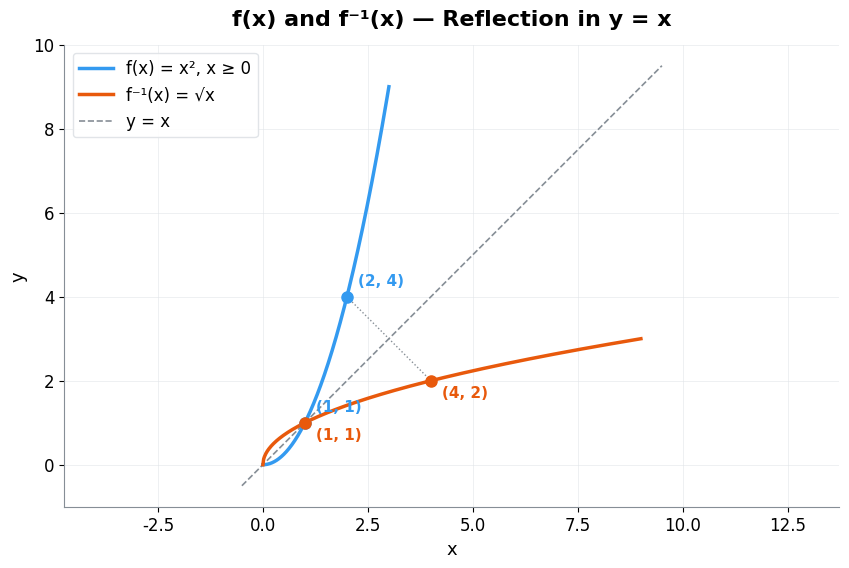
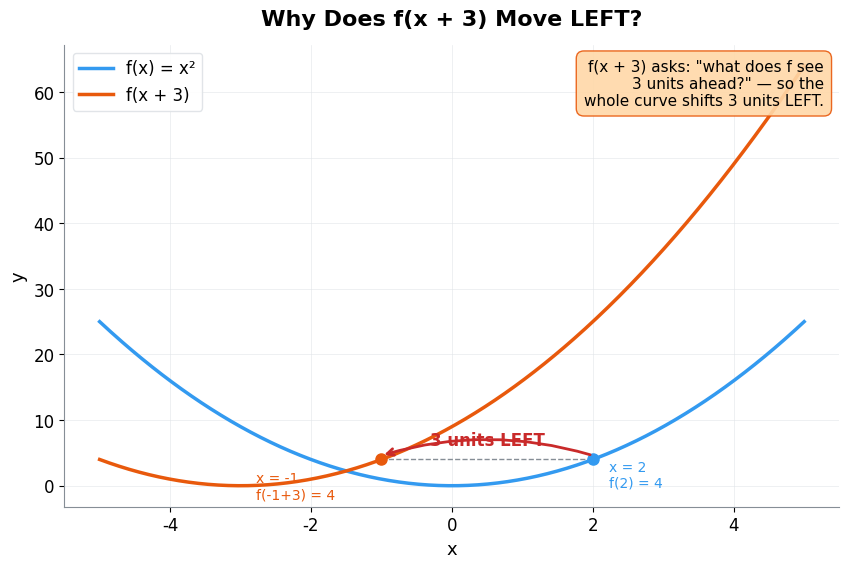
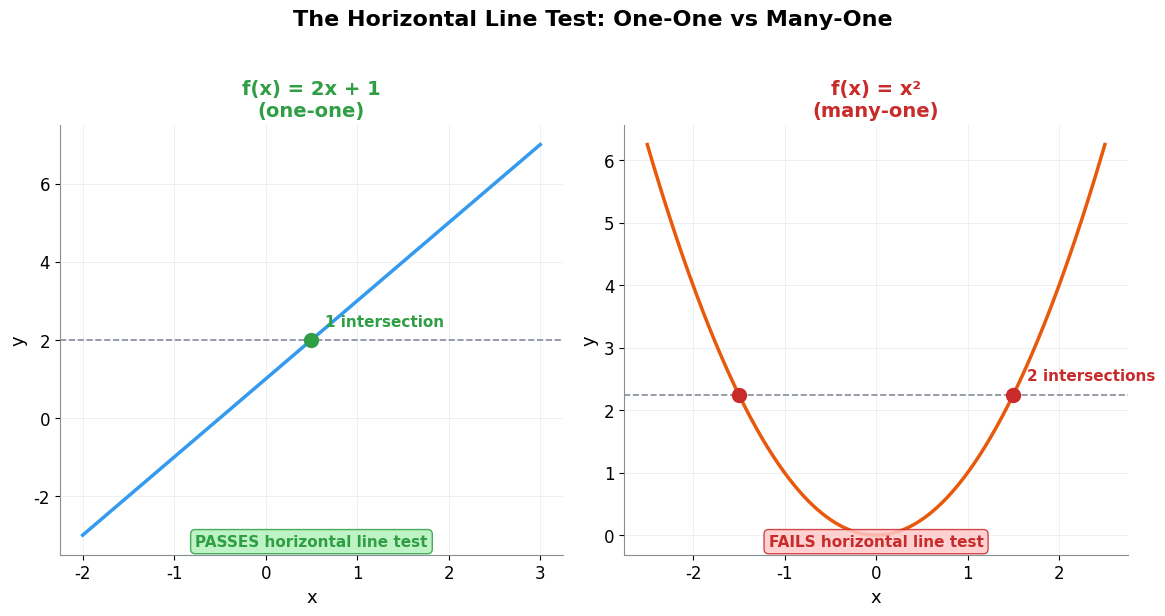
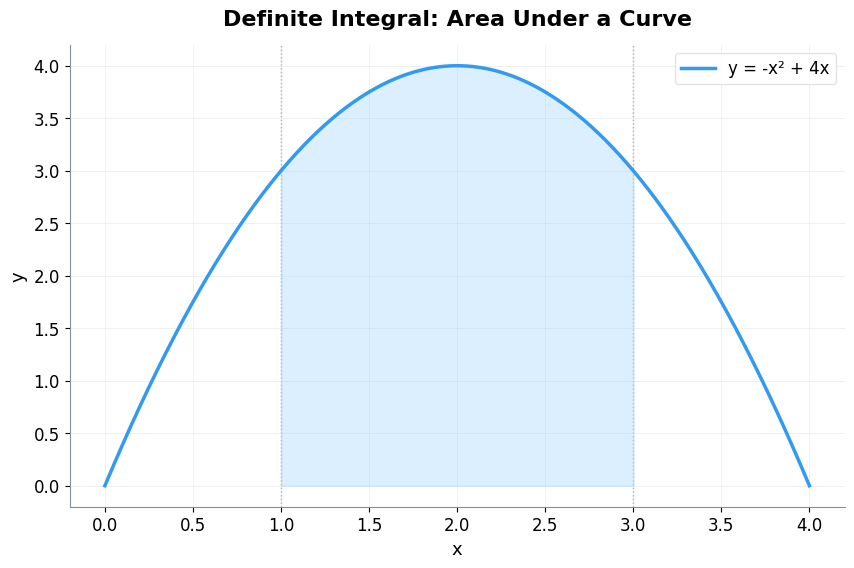
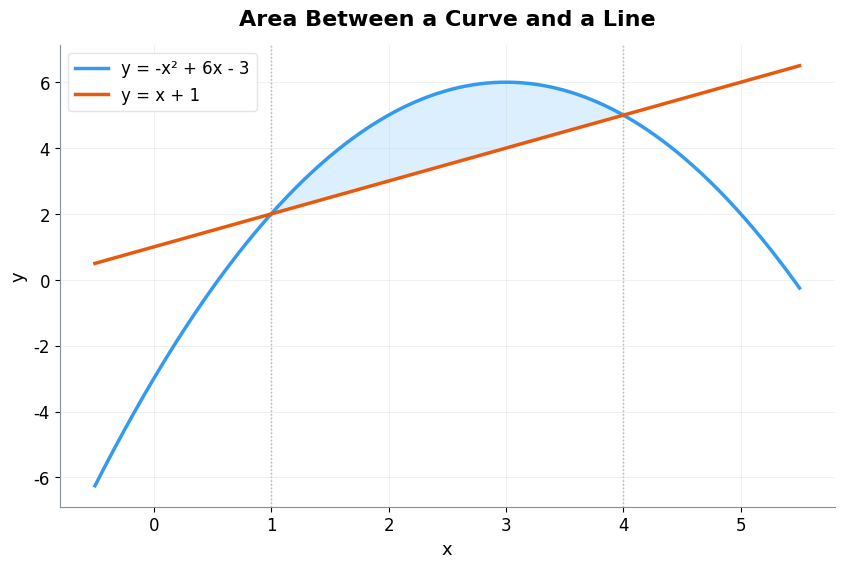
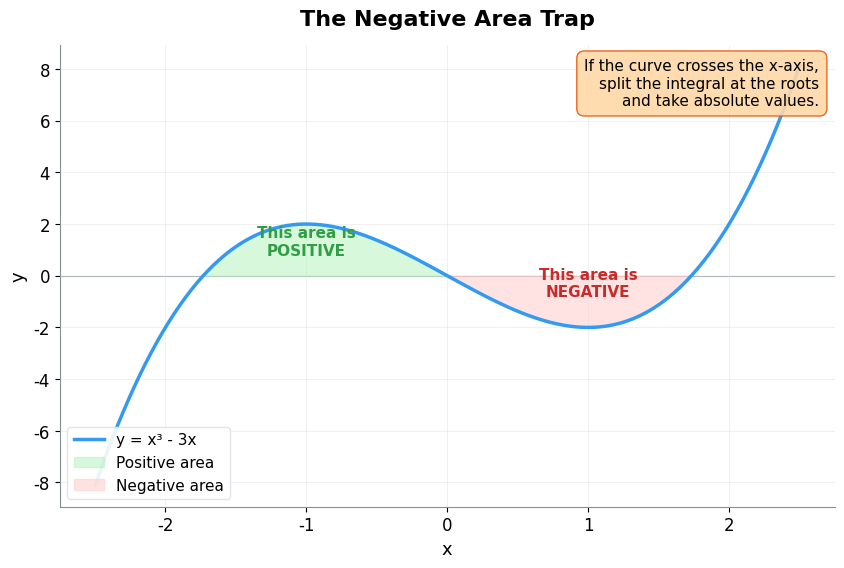
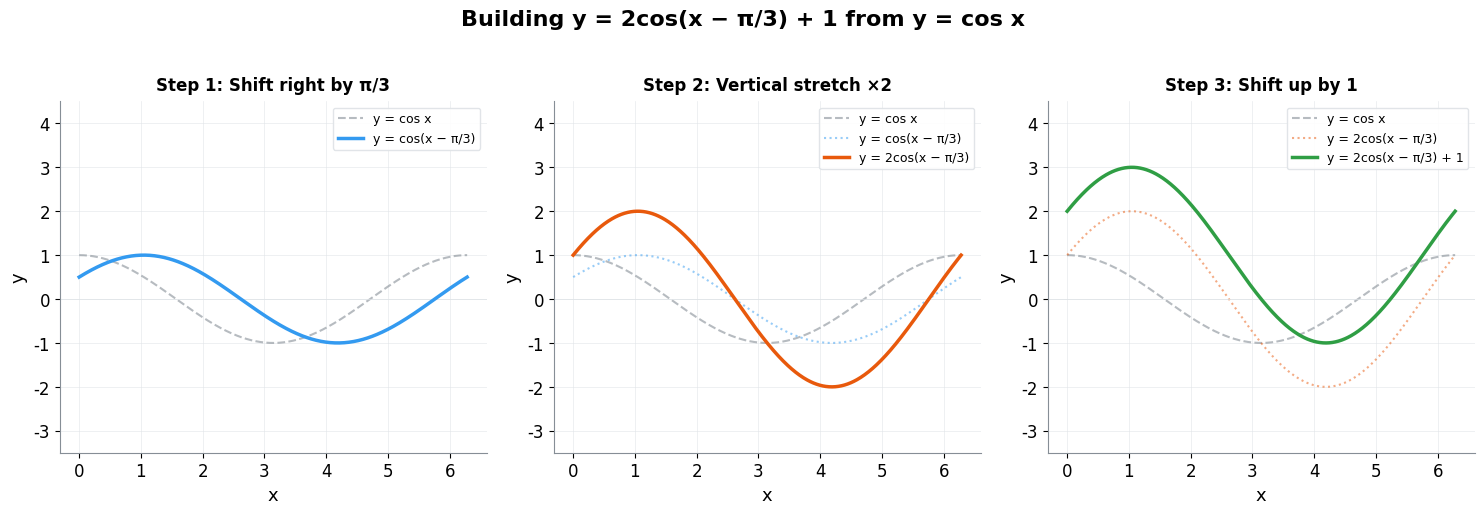

Write Python code to recreate these figures, in order.
"""
diagram_generator.py — Generate brand-consistent mathematical SVG diagrams.

Uses the ExamPilot colour palette and clean, modern styling suitable for
educational web content. Produces vector SVG output at 10x6 figure size.

Usage:
    python diagram_generator.py [output_directory]

Requires: matplotlib, numpy (add matplotlib>=3.8.0 to requirements.txt)
"""

import os
import math
from pathlib import Path

import matplotlib
matplotlib.use('Agg')  # headless backend — no GUI required

import matplotlib.pyplot as plt
import matplotlib.patches as mpatches
from matplotlib.lines import Line2D
import numpy as np


# ---------------------------------------------------------------------------
# Brand palette (ExamPilot / Excalidraw)
# ---------------------------------------------------------------------------
BRAND_COLORS = {
    'blue':        '#a5d8ff',
    'blue_dark':   '#339af0',
    'green':       '#b2f2bb',
    'green_dark':  '#2f9e44',
    'orange':      '#ffd8a8',
    'orange_dark': '#e8590c',
    'red':         '#ffc9c9',
    'red_dark':    '#c92a2a',
    'purple':      '#d0bfff',
    'purple_dark': '#7950f2',
    'indigo':      '#dbe4ff',
    'indigo_dark': '#5c7cfa',
    'grey':        '#868e96',
    'grey_light':  '#dee2e6',
    'bg':          '#ffffff',
}

# Ordered list for automatic colour cycling
_CYCLE = [
    BRAND_COLORS['blue_dark'],
    BRAND_COLORS['orange_dark'],
    BRAND_COLORS['green_dark'],
    BRAND_COLORS['purple_dark'],
    BRAND_COLORS['red_dark'],
    BRAND_COLORS['indigo_dark'],
]


class DiagramGenerator:
    """Generate clean, brand-consistent mathematical SVG diagrams."""

    def __init__(self, output_dir: str = '.', brand_colors: dict | None = None):
        self.output_dir = Path(output_dir)
        self.output_dir.mkdir(parents=True, exist_ok=True)
        self.colors = brand_colors or BRAND_COLORS
        self._apply_global_style()

    # ------------------------------------------------------------------
    # Global style
    # ------------------------------------------------------------------

    @staticmethod
    def _apply_global_style():
        """Set matplotlib rcParams for a clean, modern look."""
        plt.rcParams.update({
            'font.family':        'sans-serif',
            'font.sans-serif':    ['DejaVu Sans', 'Arial', 'Helvetica', 'sans-serif'],
            'font.size':          12,
            'axes.titlesize':     16,
            'axes.titleweight':   'bold',
            'axes.labelsize':     13,
            'axes.spines.top':    False,
            'axes.spines.right':  False,
            'axes.edgecolor':     BRAND_COLORS['grey'],
            'axes.linewidth':     0.8,
            'axes.grid':          True,
            'grid.color':         BRAND_COLORS['grey_light'],
            'grid.linewidth':     0.5,
            'grid.alpha':         0.7,
            'legend.frameon':     True,
            'legend.framealpha':  0.9,
            'legend.edgecolor':   BRAND_COLORS['grey_light'],
            'legend.fontsize':    12,
            'figure.facecolor':   BRAND_COLORS['bg'],
            'axes.facecolor':     BRAND_COLORS['bg'],
            'savefig.facecolor':  BRAND_COLORS['bg'],
            'figure.figsize':     (10, 6),
            'figure.dpi':         300,
        })

    # ------------------------------------------------------------------
    # Internal helpers
    # ------------------------------------------------------------------

    def _save(self, fig, filename: str):
        """Save figure as SVG with tight bounding box."""
        path = self.output_dir / filename
        fig.savefig(str(path), format='svg', bbox_inches='tight', pad_inches=0.3)
        plt.close(fig)
        print(f'  -> {path}')

    @staticmethod
    def _linspace(domain, n=500):
        return np.linspace(domain[0], domain[1], n)

    def _color(self, index: int) -> str:
        return _CYCLE[index % len(_CYCLE)]

    @staticmethod
    def _set_equal_aspect(ax, domain_x, domain_y):
        """Set equal aspect ratio with some padding."""
        ax.set_aspect('equal', adjustable='datalim')
        pad_x = (domain_x[1] - domain_x[0]) * 0.08
        pad_y = (domain_y[1] - domain_y[0]) * 0.08
        ax.set_xlim(domain_x[0] - pad_x, domain_x[1] + pad_x)
        ax.set_ylim(domain_y[0] - pad_y, domain_y[1] + pad_y)

    # ------------------------------------------------------------------
    # 1. Inverse function reflection
    # ------------------------------------------------------------------

    def inverse_function_reflection(
        self, f, f_inv, domain_f, domain_finv,
        label_f, label_finv, key_points,
        filename, title=None,
    ):
        """Draw f(x) and f^{-1}(x) with y=x mirror line and labelled points."""
        fig, ax = plt.subplots()

        # --- curves ---
        x_f = self._linspace(domain_f)
        y_f = np.array([f(xi) for xi in x_f])

        x_fi = self._linspace(domain_finv)
        y_fi = np.array([f_inv(xi) for xi in x_fi])

        ax.plot(x_f, y_f, color=self._color(0), linewidth=2.5, label=label_f, zorder=3)
        ax.plot(x_fi, y_fi, color=self._color(1), linewidth=2.5, label=label_finv, zorder=3)

        # --- y = x mirror ---
        all_vals = np.concatenate([x_f, y_f, x_fi, y_fi])
        lo, hi = float(np.min(all_vals)) - 0.5, float(np.max(all_vals)) + 0.5
        ax.plot([lo, hi], [lo, hi], color=self.colors['grey'], linewidth=1.2,
                linestyle='--', label='y = x', zorder=2)

        # --- key points ---
        for (px, py) in key_points:
            # point on f
            ax.plot(px, py, 'o', color=self._color(0), markersize=8, zorder=4)
            ax.annotate(f'({px}, {py})', (px, py),
                        textcoords='offset points', xytext=(8, 8),
                        fontsize=11, color=self._color(0), fontweight='bold')
            # mirrored point on f_inv
            ax.plot(py, px, 'o', color=self._color(1), markersize=8, zorder=4)
            ax.annotate(f'({py}, {px})', (py, px),
                        textcoords='offset points', xytext=(8, -12),
                        fontsize=11, color=self._color(1), fontweight='bold')
            # connecting dotted line
            ax.plot([px, py], [py, px], ':', color=self.colors['grey'], linewidth=1, zorder=2)

        ax.legend(loc='upper left', fontsize=12)
        if title:
            ax.set_title(title, pad=14)
        ax.set_xlabel('x')
        ax.set_ylabel('y')
        ax.set_aspect('equal', adjustable='datalim')
        self._save(fig, filename)

    # ------------------------------------------------------------------
    # 2. Horizontal shift explanation
    # ------------------------------------------------------------------

    def horizontal_shift_explanation(
        self, f, shift, label_f, filename, title=None,
    ):
        """Visual explanation of why f(x + a) moves LEFT by a units."""
        fig, ax = plt.subplots()

        domain = (-5, 5)
        x = self._linspace(domain)
        y_orig = np.array([f(xi) for xi in x])
        y_shift = np.array([f(xi + shift) for xi in x])

        shifted_label = f'f(x + {shift})'

        ax.plot(x, y_orig, color=self._color(0), linewidth=2.5,
                label=label_f, zorder=3)
        ax.plot(x, y_shift, color=self._color(1), linewidth=2.5,
                label=shifted_label, zorder=3)

        # --- annotation: pick a y-value produced by f, show both x-values ---
        # Use the output at x = 2 for original
        demo_x = 2
        demo_y = f(demo_x)
        shifted_x = demo_x - shift  # same output happens here for f(x+shift)

        # horizontal dashed line at demo_y
        ax.plot([shifted_x, demo_x], [demo_y, demo_y],
                linestyle='--', color=self.colors['grey'], linewidth=1, zorder=2)

        # dots
        ax.plot(demo_x, demo_y, 'o', color=self._color(0), markersize=8, zorder=4)
        ax.plot(shifted_x, demo_y, 'o', color=self._color(1), markersize=8, zorder=4)

        # annotation arrow from original point to shifted point
        ax.annotate(
            '',
            xy=(shifted_x, demo_y + 0.6),
            xytext=(demo_x, demo_y + 0.6),
            arrowprops=dict(
                arrowstyle='->', color=self.colors['red_dark'],
                linewidth=2, connectionstyle='arc3,rad=0.15',
            ),
            zorder=5,
        )
        mid_x = (demo_x + shifted_x) / 2
        ax.text(mid_x, demo_y + 1.6,
                f'{shift} units LEFT',
                ha='center', va='bottom', fontsize=12, fontweight='bold',
                color=self.colors['red_dark'])

        # label the points
        ax.annotate(f'x = {demo_x}\nf({demo_x}) = {demo_y:.0f}',
                     (demo_x, demo_y),
                     textcoords='offset points', xytext=(12, -20),
                     fontsize=10, color=self._color(0))
        ax.annotate(f'x = {shifted_x}\nf({shifted_x}+{shift}) = {demo_y:.0f}',
                     (shifted_x, demo_y),
                     textcoords='offset points', xytext=(-90, -28),
                     fontsize=10, color=self._color(1))

        # explanatory text box
        explanation = (
            f'f(x + {shift}) asks: "what does f see\n'
            f'{shift} units ahead?" — so the\n'
            f'whole curve shifts {shift} units LEFT.'
        )
        ax.text(0.98, 0.97, explanation, transform=ax.transAxes,
                fontsize=11, va='top', ha='right',
                bbox=dict(boxstyle='round,pad=0.5', facecolor=self.colors['orange'],
                          edgecolor=self.colors['orange_dark'], alpha=0.9))

        ax.legend(loc='upper left', fontsize=12)
        if title:
            ax.set_title(title, pad=14)
        ax.set_xlabel('x')
        ax.set_ylabel('y')
        self._save(fig, filename)

    # ------------------------------------------------------------------
    # 3. One-one vs many-one (horizontal line test)
    # ------------------------------------------------------------------

    def one_one_vs_many_one(
        self, f_one, f_many, domain_one, domain_many,
        label_one, label_many, filename, title=None,
    ):
        """Side-by-side: one-one (passes HLT) vs many-one (fails HLT)."""
        fig, (ax1, ax2) = plt.subplots(1, 2, figsize=(12, 6))

        # --- left panel: one-one ---
        x1 = self._linspace(domain_one)
        y1 = np.array([f_one(xi) for xi in x1])
        ax1.plot(x1, y1, color=self._color(0), linewidth=2.5, zorder=3)

        # horizontal test line
        test_y1 = float(f_one((domain_one[0] + domain_one[1]) / 2))
        ax1.axhline(test_y1, color=self.colors['grey'], linestyle='--', linewidth=1.2, zorder=2)

        # find intersection
        from scipy.optimize import brentq  # noqa: delayed import to keep module lightweight
        try:
            ix = brentq(lambda x: f_one(x) - test_y1, domain_one[0], domain_one[1])
            ax1.plot(ix, test_y1, 'o', color=self.colors['green_dark'], markersize=10, zorder=4)
            ax1.annotate('1 intersection',
                         (ix, test_y1), textcoords='offset points', xytext=(10, 10),
                         fontsize=11, color=self.colors['green_dark'], fontweight='bold')
        except Exception:
            pass

        ax1.set_title(label_one, fontsize=14, color=self.colors['green_dark'])
        ax1.text(0.5, 0.02, 'PASSES horizontal line test',
                 transform=ax1.transAxes, ha='center', fontsize=11,
                 color=self.colors['green_dark'], fontweight='bold',
                 bbox=dict(boxstyle='round,pad=0.3', facecolor=self.colors['green'],
                           edgecolor=self.colors['green_dark'], alpha=0.85))
        ax1.set_xlabel('x')
        ax1.set_ylabel('y')

        # --- right panel: many-one ---
        x2 = self._linspace(domain_many)
        y2 = np.array([f_many(xi) for xi in x2])
        ax2.plot(x2, y2, color=self._color(1), linewidth=2.5, zorder=3)

        # horizontal test line — choose a y that crosses twice
        y_mid = float(f_many(domain_many[1] * 0.6))
        ax2.axhline(y_mid, color=self.colors['grey'], linestyle='--', linewidth=1.2, zorder=2)

        # find intersections
        intersections = []
        xs = self._linspace(domain_many, 2000)
        ys = np.array([f_many(xi) - y_mid for xi in xs])
        for i in range(len(ys) - 1):
            if ys[i] * ys[i + 1] < 0:
                try:
                    root = brentq(lambda x: f_many(x) - y_mid, float(xs[i]), float(xs[i + 1]))
                    intersections.append(root)
                except Exception:
                    pass

        for ix_val in intersections:
            ax2.plot(ix_val, y_mid, 'o', color=self.colors['red_dark'], markersize=10, zorder=4)

        if len(intersections) >= 2:
            ax2.annotate(f'{len(intersections)} intersections',
                         (intersections[-1], y_mid),
                         textcoords='offset points', xytext=(10, 10),
                         fontsize=11, color=self.colors['red_dark'], fontweight='bold')

        ax2.set_title(label_many, fontsize=14, color=self.colors['red_dark'])
        ax2.text(0.5, 0.02, 'FAILS horizontal line test',
                 transform=ax2.transAxes, ha='center', fontsize=11,
                 color=self.colors['red_dark'], fontweight='bold',
                 bbox=dict(boxstyle='round,pad=0.3', facecolor=self.colors['red'],
                           edgecolor=self.colors['red_dark'], alpha=0.85))
        ax2.set_xlabel('x')
        ax2.set_ylabel('y')

        if title:
            fig.suptitle(title, fontsize=16, fontweight='bold', y=1.02)

        fig.tight_layout()
        self._save(fig, filename)

    # ------------------------------------------------------------------
    # 4. Generic single transformation
    # ------------------------------------------------------------------

    def function_transformation(
        self, f, transform_f, domain,
        label_original, label_transformed,
        transform_description, filename, title=None,
    ):
        """Show original f(x) and one transformed version on the same axes."""
        fig, ax = plt.subplots()

        x = self._linspace(domain)
        y_orig = np.array([f(xi) for xi in x])
        y_trans = np.array([transform_f(xi) for xi in x])

        ax.plot(x, y_orig, color=self._color(0), linewidth=2.5,
                label=label_original, zorder=3)
        ax.plot(x, y_trans, color=self._color(1), linewidth=2.5,
                label=label_transformed, zorder=3)

        ax.text(0.98, 0.97, transform_description, transform=ax.transAxes,
                fontsize=11, va='top', ha='right',
                bbox=dict(boxstyle='round,pad=0.5', facecolor=self.colors['indigo'],
                          edgecolor=self.colors['indigo_dark'], alpha=0.85))

        ax.legend(loc='upper left', fontsize=12)
        if title:
            ax.set_title(title, pad=14)
        ax.set_xlabel('x')
        ax.set_ylabel('y')
        self._save(fig, filename)

    # ------------------------------------------------------------------
    # 5. Transformation grid (2x2 or 2x3)
    # ------------------------------------------------------------------

    def transformation_grid(
        self, f, domain, transformations, filename, title=None,
    ):
        """Grid of transformations of the same base function.

        Args:
            transformations: list of dicts with keys:
                'func'        — callable
                'label'       — e.g. "y = f(x) + 2"
                'description' — e.g. "Shift up by 2"
                'color'       — optional colour override
        """
        n = len(transformations)
        cols = min(n, 3)
        rows = math.ceil(n / cols)
        fig, axes = plt.subplots(rows, cols, figsize=(5 * cols, 5 * rows))
        if n == 1:
            axes = [axes]
        else:
            axes = axes.flatten()

        x = self._linspace(domain)
        y_base = np.array([f(xi) for xi in x])

        for i, t in enumerate(transformations):
            ax = axes[i]
            y_t = np.array([t['func'](xi) for xi in x])
            color = t.get('color', self._color(i))

            ax.plot(x, y_base, color=self.colors['grey'], linewidth=1.5,
                    linestyle='--', label='f(x)', zorder=2)
            ax.plot(x, y_t, color=color, linewidth=2.5,
                    label=t['label'], zorder=3)

            ax.set_title(t['description'], fontsize=13, pad=8)
            ax.legend(loc='upper left', fontsize=10)
            ax.set_xlabel('x', fontsize=10)
            ax.set_ylabel('y', fontsize=10)

        # hide unused axes
        for j in range(n, len(axes)):
            axes[j].set_visible(False)

        if title:
            fig.suptitle(title, fontsize=16, fontweight='bold', y=1.02)

        fig.tight_layout()
        self._save(fig, filename)

    # ------------------------------------------------------------------
    # 6. Generic curves with annotations
    # ------------------------------------------------------------------

    def curve_with_annotations(
        self, curves, annotations, domain, filename, title=None,
    ):
        """Plot one or more curves with text/arrow annotations.

        Args:
            curves: list of dicts with keys:
                'func'  — callable
                'label' — legend label
                'color' — optional
                'style' — optional line style (default '-')
            annotations: list of dicts with keys:
                'text'       — annotation text
                'xy'         — (x, y) point to annotate
                'xytext'     — (x, y) text position
                'arrowprops' — optional dict (defaults to brand arrow)
            domain: (xmin, xmax)
        """
        fig, ax = plt.subplots()
        x = self._linspace(domain)

        for i, c in enumerate(curves):
            y = np.array([c['func'](xi) for xi in x])
            color = c.get('color', self._color(i))
            style = c.get('style', '-')
            ax.plot(x, y, color=color, linewidth=2.5, linestyle=style,
                    label=c.get('label', ''), zorder=3)

        for ann in annotations:
            props = ann.get('arrowprops', dict(
                arrowstyle='->', color=self.colors['grey'], linewidth=1.5,
            ))
            ax.annotate(
                ann['text'], xy=ann['xy'], xytext=ann['xytext'],
                fontsize=11, fontweight='bold',
                arrowprops=props, zorder=5,
            )

        ax.legend(fontsize=12)
        if title:
            ax.set_title(title, pad=14)
        ax.set_xlabel('x')
        ax.set_ylabel('y')
        self._save(fig, filename)

    # ------------------------------------------------------------------
    # 7. Shaded area between curves
    # ------------------------------------------------------------------

    def shaded_area(
        self, f, g, x_range, filename, title=None,
        shade_color=None, label_f=None, label_g=None,
    ):
        """Shade the area between two curves (useful for integration).

        Args:
            f: upper curve callable (or None for x-axis, i.e. y=0)
            g: lower curve callable (or None for x-axis, i.e. y=0)
            x_range: (a, b) integration limits
        """
        fig, ax = plt.subplots()

        pad = (x_range[1] - x_range[0]) * 0.5
        full_domain = (x_range[0] - pad, x_range[1] + pad)
        x_full = self._linspace(full_domain)
        x_shade = self._linspace(x_range)

        f_vals_full = np.array([f(xi) for xi in x_full]) if f else np.zeros_like(x_full)
        g_vals_full = np.array([g(xi) for xi in x_full]) if g else np.zeros_like(x_full)
        f_vals_shade = np.array([f(xi) for xi in x_shade]) if f else np.zeros_like(x_shade)
        g_vals_shade = np.array([g(xi) for xi in x_shade]) if g else np.zeros_like(x_shade)

        s_color = shade_color or self.colors['blue']

        if f:
            ax.plot(x_full, f_vals_full, color=self._color(0), linewidth=2.5,
                    label=label_f or 'f(x)', zorder=3)
        if g:
            ax.plot(x_full, g_vals_full, color=self._color(1), linewidth=2.5,
                    label=label_g or 'g(x)', zorder=3)

        ax.fill_between(x_shade, f_vals_shade, g_vals_shade,
                         color=s_color, alpha=0.4, zorder=2)

        # vertical dashed lines at limits
        for bnd in x_range:
            ax.axvline(bnd, color=self.colors['grey'], linestyle=':', linewidth=1, zorder=1)

        ax.legend(fontsize=12)
        if title:
            ax.set_title(title, pad=14)
        ax.set_xlabel('x')
        ax.set_ylabel('y')
        self._save(fig, filename)

    # ------------------------------------------------------------------
    # 8. Stationary points diagram
    # ------------------------------------------------------------------

    def stationary_points_diagram(
        self, f, f_prime, domain, stat_points, filename, title=None,
    ):
        """Show a curve with classified stationary points.

        Args:
            stat_points: list of dicts with:
                'x'    — x-coordinate
                'type' — 'max', 'min', or 'inflection'
        """
        fig, ax = plt.subplots()

        x = self._linspace(domain)
        y = np.array([f(xi) for xi in x])
        ax.plot(x, y, color=self._color(0), linewidth=2.5, zorder=3)

        type_styles = {
            'max':        {'color': self.colors['red_dark'],    'marker': 'v', 'label': 'Maximum'},
            'min':        {'color': self.colors['green_dark'],  'marker': '^', 'label': 'Minimum'},
            'inflection': {'color': self.colors['purple_dark'], 'marker': 's', 'label': 'Inflection'},
        }

        labelled_types = set()
        for sp in stat_points:
            sx = sp['x']
            sy = f(sx)
            stype = sp['type']
            style = type_styles.get(stype, type_styles['inflection'])

            lbl = style['label'] if stype not in labelled_types else None
            labelled_types.add(stype)

            ax.plot(sx, sy, marker=style['marker'], color=style['color'],
                    markersize=12, zorder=5, label=lbl, markeredgecolor='white',
                    markeredgewidth=1.5)

            offset_y = 12 if stype == 'min' else -16
            ax.annotate(
                f'{style["label"]}\n({sx:.1f}, {sy:.1f})',
                (sx, sy),
                textcoords='offset points', xytext=(14, offset_y),
                fontsize=10, color=style['color'], fontweight='bold',
                arrowprops=dict(arrowstyle='->', color=style['color'], linewidth=1.2),
            )

            # tangent line at stationary point (slope = 0)
            tangent_w = (domain[1] - domain[0]) * 0.08
            ax.plot([sx - tangent_w, sx + tangent_w], [sy, sy],
                    color=style['color'], linewidth=1.5, linestyle='--', zorder=4)

        ax.legend(fontsize=11)
        if title:
            ax.set_title(title, pad=14)
        ax.set_xlabel('x')
        ax.set_ylabel('y')
        self._save(fig, filename)


    # ------------------------------------------------------------------
    # 9. Trig transformation steps (sequential)
    # ------------------------------------------------------------------

    def trig_transformation_steps(
        self, steps, domain, filename, title=None,
    ):
        """Show sequential transformations of a trig function.

        Each subplot shows the original (dashed) and the cumulative
        transformation at that step (solid).

        Args:
            steps: list of dicts with keys:
                'func'        — callable for the curve at this step
                'label'       — e.g. "y = cos(x − π/3)"
                'description' — e.g. "Shift right by π/3"
            domain: (xmin, xmax)
        """
        n = len(steps)
        fig, axes = plt.subplots(1, n, figsize=(5 * n, 5))
        if n == 1:
            axes = [axes]

        x = self._linspace(domain, n=500)
        y_base = np.array([steps[0]['func'](xi) for xi in x])

        for i, step in enumerate(steps):
            ax = axes[i]
            y_step = np.array([step['func'](xi) for xi in x])

            # always show original cos(x) as dashed grey
            y_orig = np.array([np.cos(xi) for xi in x])
            ax.plot(x, y_orig, color=self.colors['grey'], linewidth=1.5,
                    linestyle='--', label='y = cos x', zorder=2, alpha=0.6)

            # show previous step as light dashed if not the first step
            if i > 0:
                y_prev = np.array([steps[i - 1]['func'](xi) for xi in x])
                ax.plot(x, y_prev, color=self._color(i - 1), linewidth=1.5,
                        linestyle=':', label=steps[i - 1]['label'], zorder=2,
                        alpha=0.5)

            ax.plot(x, y_step, color=self._color(i), linewidth=2.5,
                    label=step['label'], zorder=3)

            ax.set_title(f"Step {i + 1}: {step['description']}",
                         fontsize=12, pad=8, fontweight='bold')
            ax.legend(loc='upper right', fontsize=9)
            ax.set_xlabel('x')
            ax.set_ylabel('y')
            ax.set_ylim(-3.5, 4.5)
            ax.axhline(0, color=self.colors['grey_light'], linewidth=0.5)

        if title:
            fig.suptitle(title, fontsize=16, fontweight='bold', y=1.02)

        fig.tight_layout()
        self._save(fig, filename)


# ======================================================================
# CLI entry point — generate sample diagrams
# ======================================================================

if __name__ == '__main__':
    import sys

    output_dir = sys.argv[1] if len(sys.argv) > 1 else '.'
    gen = DiagramGenerator(output_dir)

    print('Generating diagrams...')

    # Diagram 1: Inverse function reflection
    # f(x) = x^2 for x >= 0, f^-1(x) = sqrt(x)
    gen.inverse_function_reflection(
        f=lambda x: x**2,
        f_inv=lambda x: np.sqrt(x),
        domain_f=(0, 3),
        domain_finv=(0, 9),
        label_f='f(x) = x\u00b2, x \u2265 0',
        label_finv='f\u207b\u00b9(x) = \u221ax',
        key_points=[(1, 1), (2, 4)],
        filename='functions-inverse-reflection.svg',
        title='f(x) and f\u207b\u00b9(x) \u2014 Reflection in y = x',
    )

    # Diagram 2: Why f(x+3) moves left
    gen.horizontal_shift_explanation(
        f=lambda x: x**2,
        shift=3,
        label_f='f(x) = x\u00b2',
        filename='functions-horizontal-shift-explained.svg',
        title='Why Does f(x + 3) Move LEFT?',
    )

    # Diagram 3: One-one vs many-one
    gen.one_one_vs_many_one(
        f_one=lambda x: 2 * x + 1,
        f_many=lambda x: x**2,
        domain_one=(-2, 3),
        domain_many=(-2.5, 2.5),
        label_one='f(x) = 2x + 1\n(one-one)',
        label_many='f(x) = x\u00b2\n(many-one)',
        filename='functions-one-one-vs-many-one.svg',
        title='The Horizontal Line Test: One-One vs Many-One',
    )

    # ----- Integration diagrams -----

    # Diagram 4: Area under a curve (definite integral)
    gen.shaded_area(
        f=lambda x: -x**2 + 4*x,
        g=None,  # x-axis
        x_range=(1, 3),
        filename='integration-area-under-curve.svg',
        title='Definite Integral: Area Under a Curve',
        label_f='y = -x\u00b2 + 4x',
    )

    # Diagram 5: Area between a curve and a line
    gen.shaded_area(
        f=lambda x: -x**2 + 6*x - 3,
        g=lambda x: x + 1,
        x_range=(1, 4),
        filename='integration-area-between-curves.svg',
        title='Area Between a Curve and a Line',
        label_f='y = -x\u00b2 + 6x - 3',
        label_g='y = x + 1',
    )

    # Diagram 6: Negative area trap (curve crossing x-axis)
    def curve_crosses(x):
        return x**3 - 3*x

    fig, ax = plt.subplots()
    x_full = np.linspace(-2.5, 2.5, 500)
    y_full = np.array([curve_crosses(xi) for xi in x_full])
    ax.plot(x_full, y_full, color=gen._color(0), linewidth=2.5, label='y = x\u00b3 - 3x', zorder=3)

    # positive area (above x-axis): approx -sqrt(3) to 0
    s3 = np.sqrt(3)
    x_pos = np.linspace(-s3, 0, 200)
    y_pos = np.array([curve_crosses(xi) for xi in x_pos])
    ax.fill_between(x_pos, y_pos, 0, color=gen.colors['green'], alpha=0.5, zorder=2,
                     label='Positive area')

    # negative area (below x-axis): 0 to sqrt(3)
    x_neg = np.linspace(0, s3, 200)
    y_neg = np.array([curve_crosses(xi) for xi in x_neg])
    ax.fill_between(x_neg, y_neg, 0, color=gen.colors['red'], alpha=0.5, zorder=2,
                     label='Negative area')

    ax.axhline(0, color=gen.colors['grey'], linewidth=0.8, zorder=1)

    # annotations
    ax.annotate('This area is\nPOSITIVE', xy=(-1, 0.8), fontsize=11,
                color=gen.colors['green_dark'], fontweight='bold', ha='center')
    ax.annotate('This area is\nNEGATIVE', xy=(1, -0.8), fontsize=11,
                color=gen.colors['red_dark'], fontweight='bold', ha='center')

    # warning box
    ax.text(0.98, 0.97,
            'If the curve crosses the x-axis,\nsplit the integral at the roots\nand take absolute values.',
            transform=ax.transAxes, fontsize=11, va='top', ha='right',
            bbox=dict(boxstyle='round,pad=0.5', facecolor=gen.colors['orange'],
                      edgecolor=gen.colors['orange_dark'], alpha=0.9))

    ax.legend(loc='lower left', fontsize=11)
    ax.set_title('The Negative Area Trap', fontsize=16, fontweight='bold', pad=14)
    ax.set_xlabel('x')
    ax.set_ylabel('y')
    gen._save(fig, 'integration-negative-area-trap.svg')

    # ----- Trigonometry diagrams -----

    # Diagram 7: Sequential trig transformation (cos x → 2cos(x - π/3) + 1)
    pi = np.pi
    gen.trig_transformation_steps(
        steps=[
            {
                'func': lambda x: np.cos(x - pi / 3),
                'label': 'y = cos(x − π/3)',
                'description': 'Shift right by π/3',
            },
            {
                'func': lambda x: 2 * np.cos(x - pi / 3),
                'label': 'y = 2cos(x − π/3)',
                'description': 'Vertical stretch ×2',
            },
            {
                'func': lambda x: 2 * np.cos(x - pi / 3) + 1,
                'label': 'y = 2cos(x − π/3) + 1',
                'description': 'Shift up by 1',
            },
        ],
        domain=(0, 2 * pi),
        filename='trig-graph-transformation-steps.svg',
        title='Building y = 2cos(x − π/3) + 1 from y = cos x',
    )

    print(f'Generated 7 diagrams in {output_dir}')
